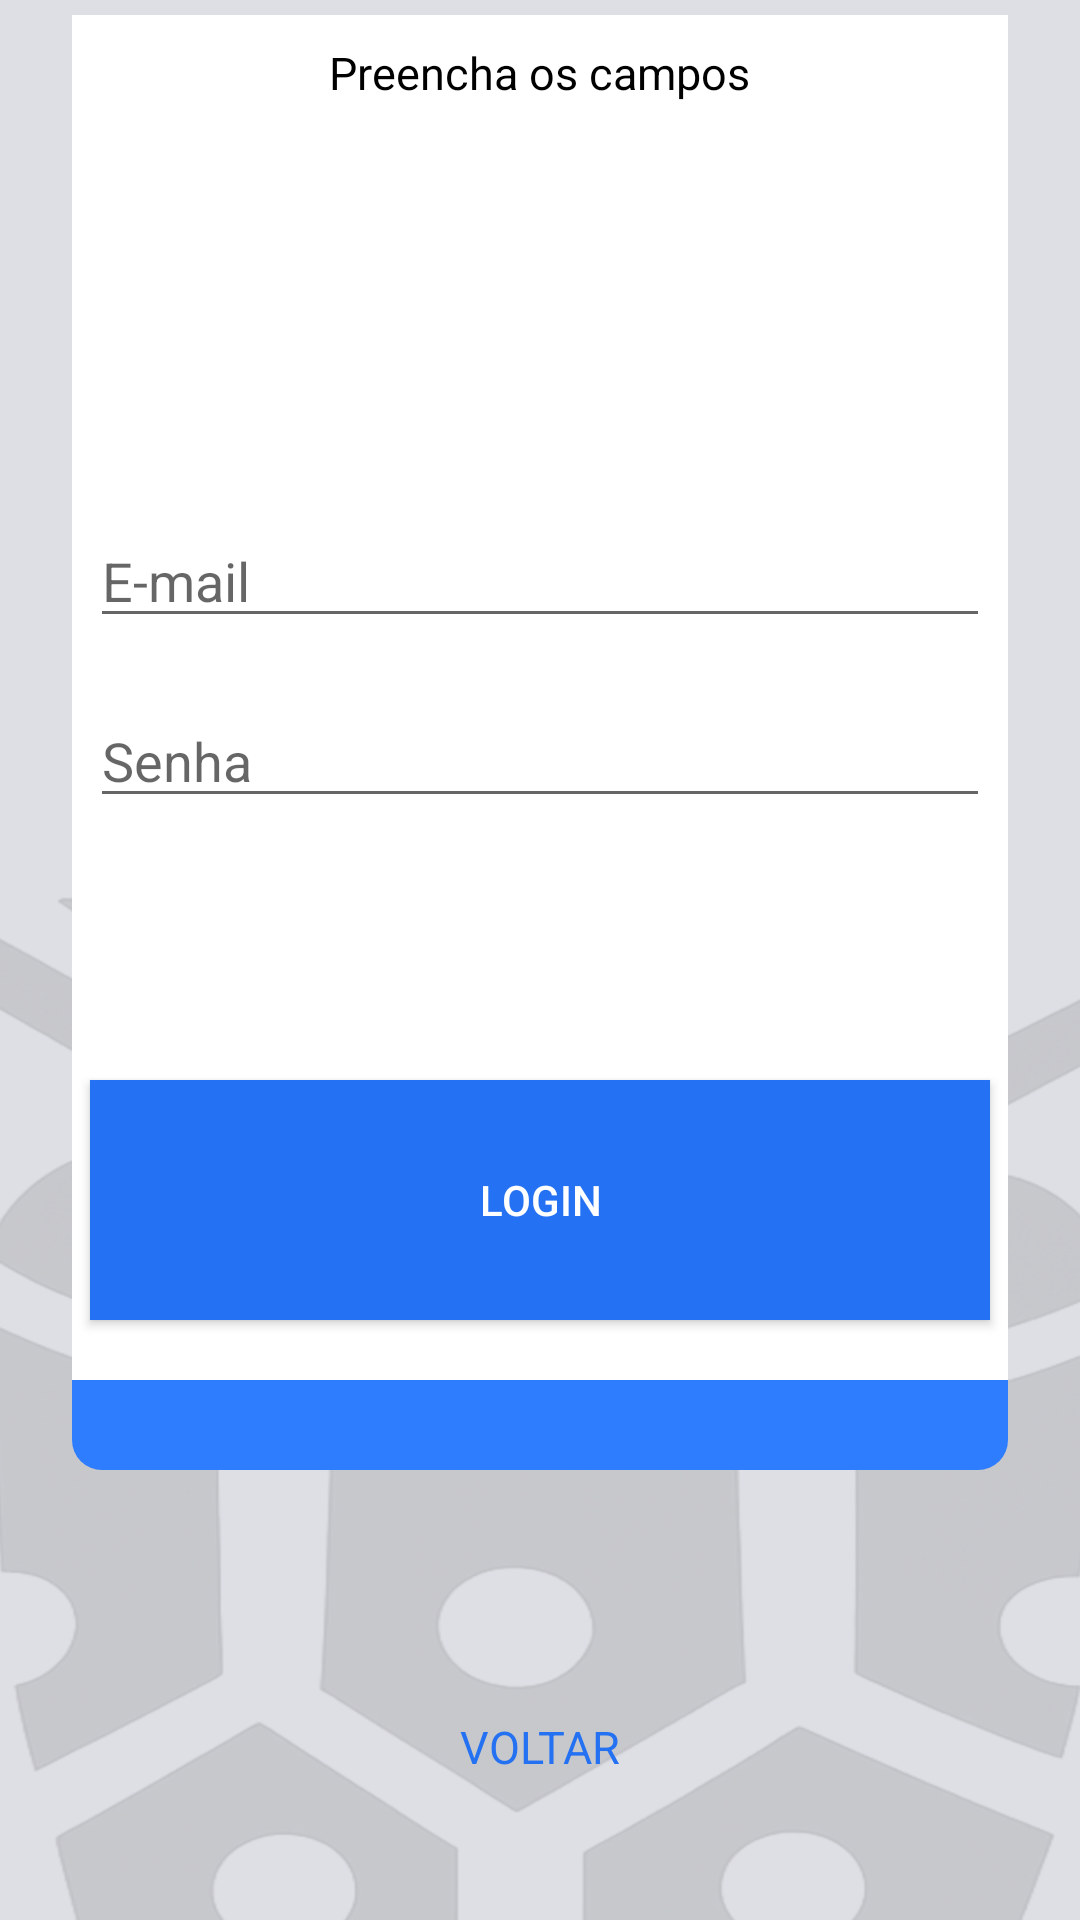

This screen was rendered from an Android layout file. Write that file and the resources it references.
<!-- AndroidManifest.xml: application theme Theme.BlocodoBeco -->
<!-- res/layout/activity_tela_login.xml -->
<?xml version="1.0" encoding="utf-8"?>
<androidx.constraintlayout.widget.ConstraintLayout xmlns:android="http://schemas.android.com/apk/res/android"
    xmlns:app="http://schemas.android.com/apk/res-auto"
    xmlns:tools="http://schemas.android.com/tools"
    android:id="@+id/main"
    android:layout_width="match_parent"
    android:layout_height="match_parent"
    android:background="@drawable/bg_screen"
    tools:context=".TelaLogin">

    <FrameLayout
        android:id="@+id/frameLayout"
        android:layout_width="0dp"
        android:layout_height="0dp"
        android:layout_marginStart="24dp"
        android:layout_marginTop="5dp"
        android:layout_marginEnd="24dp"
        android:layout_marginBottom="150dp"
        android:background="@drawable/card_rounded"
        app:layout_constraintBottom_toBottomOf="parent"
        app:layout_constraintEnd_toEndOf="parent"
        app:layout_constraintHorizontal_bias="0.0"
        app:layout_constraintStart_toStartOf="parent"
        app:layout_constraintTop_toTopOf="parent"
        app:layout_constraintVertical_bias="0.0">

        <ImageView
            android:id="@+id/imageView4"
            android:layout_width="300dp"
            android:layout_height="291dp"
            android:layout_gravity="center_horizontal"
            app:srcCompat="@drawable/logobdb" />

        <Button
            android:id="@+id/button3"
            android:layout_width="300dp"
            android:layout_height="80dp"
            android:layout_gravity="bottom|center_horizontal"
            android:background="@color/azul"
            android:textColor="@color/white"
            android:layout_marginBottom="50dp"
            android:onClick="logar"
            android:text="LOGIN"/>

        <FrameLayout
            android:layout_width="330dp"
            android:layout_height="476dp"
            android:layout_gravity="bottom|center_horizontal"
            android:background="@color/white"
            android:layout_marginBottom="30dp">

            <EditText
                android:id="@+id/editTextTextEmailAddress"
                android:layout_width="300dp"
                android:layout_height="wrap_content"
                android:ems="10"
                android:inputType="textEmailAddress"
                android:layout_gravity="center"
                android:layout_marginBottom="30dp"
                android:hint="E-mail"/>

            <EditText
                android:id="@+id/editTextTextPassword"
                android:layout_width="300dp"
                android:layout_height="wrap_content"
                android:ems="10"
                android:inputType="textPassword"
                android:layout_gravity="center"
                android:layout_marginTop="30dp"
                android:hint="Senha"/>

            <TextView
                android:id="@+id/textView2"
                android:layout_width="wrap_content"
                android:layout_height="wrap_content"
                android:text="Preencha os campos"
                android:textColor="@color/black"
                android:layout_gravity="center_horizontal"
                android:layout_marginTop="30dp"
                android:textSize="15sp"/>
        </FrameLayout>

    </FrameLayout>

    <TextView
        android:id="@+id/textView"
        android:layout_width="wrap_content"
        android:layout_height="wrap_content"
        android:text="VOLTAR"
        android:textColor="#2471F2"
        android:textSize="15sp"
        app:layout_constraintBottom_toBottomOf="parent"
        app:layout_constraintEnd_toEndOf="parent"
        app:layout_constraintStart_toStartOf="parent"
        app:layout_constraintTop_toTopOf="parent"
        app:layout_constraintVertical_bias="0.923"
        android:onClick="voltar"/>
</androidx.constraintlayout.widget.ConstraintLayout>
<!-- resources referenced by this layout -->
<resources>
  <color name="azul">#2471F4</color>
  <color name="black">#FF000000</color>
  <color name="white">#FFFFFFFF</color>
  <!-- drawable bg_screen: png bitmap (drawable, 531410 bytes) -->
  <!-- drawable card_rounded (drawable) -->
  <?xml version="1.0" encoding="utf-8"?>
  <shape xmlns:android="http://schemas.android.com/apk/res/android"
      android:shape="rectangle">
  
      <solid android:color="#2E7DFF" />
  
      <corners android:radius="10dp" />
  </shape>
  <style name="Theme.BlocodoBeco" parent="Theme.MaterialComponents.DayNight.DarkActionBar">
          
          <item name="colorPrimary">@color/purple_500</item>
          <item name="colorPrimaryVariant">@color/purple_700</item>
          <item name="colorOnPrimary">@color/white</item>
          
          <item name="colorSecondary">@color/teal_200</item>
          <item name="colorSecondaryVariant">@color/teal_700</item>
          <item name="colorOnSecondary">@color/black</item>
          
          <item name="android:statusBarColor">?attr/colorPrimaryVariant</item>
          
      </style>
  <color name="purple_500">#FF6200EE</color>
  <color name="purple_700">#FF3700B3</color>
  <color name="teal_200">#FF03DAC5</color>
  <color name="teal_700">#FF018786</color>
</resources>
